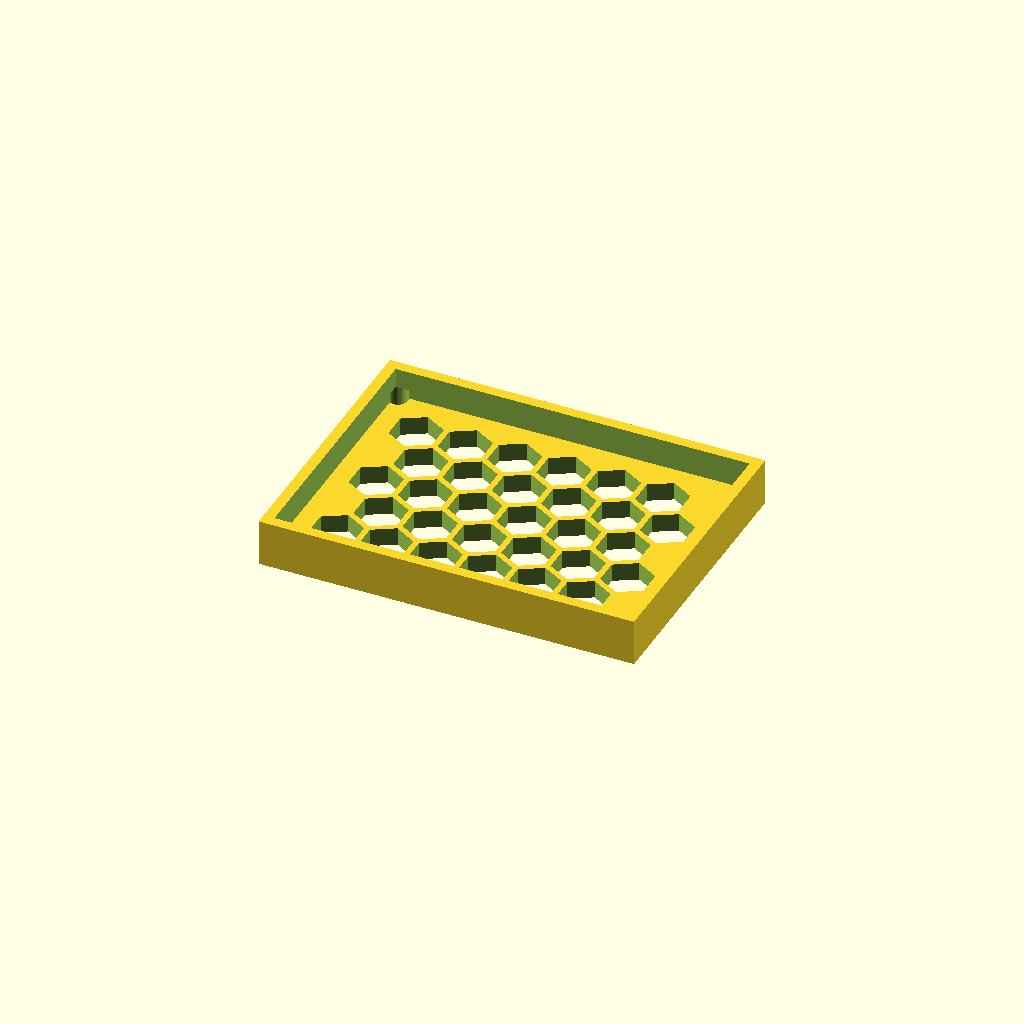
Cell 1 — every parameter at its default value.
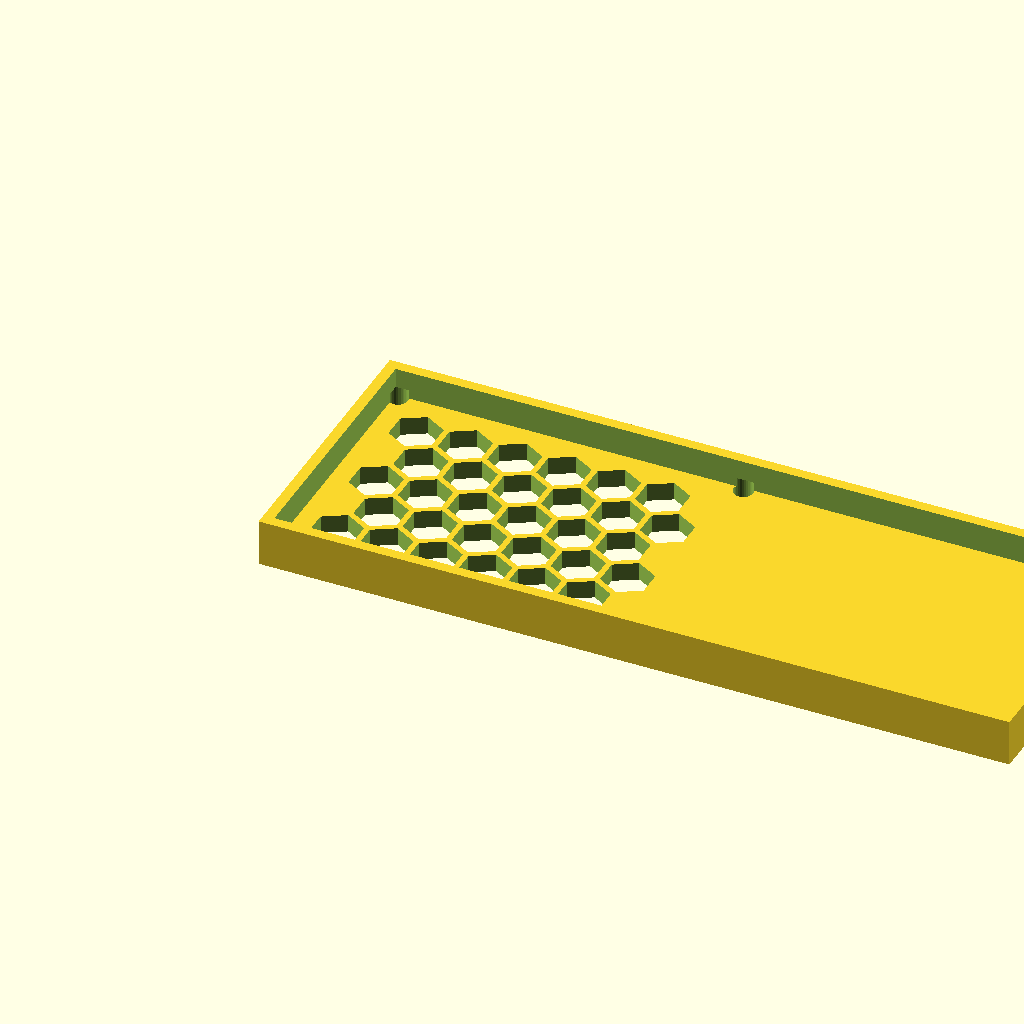
Cell 2: the same model with panel_w = 208.82.
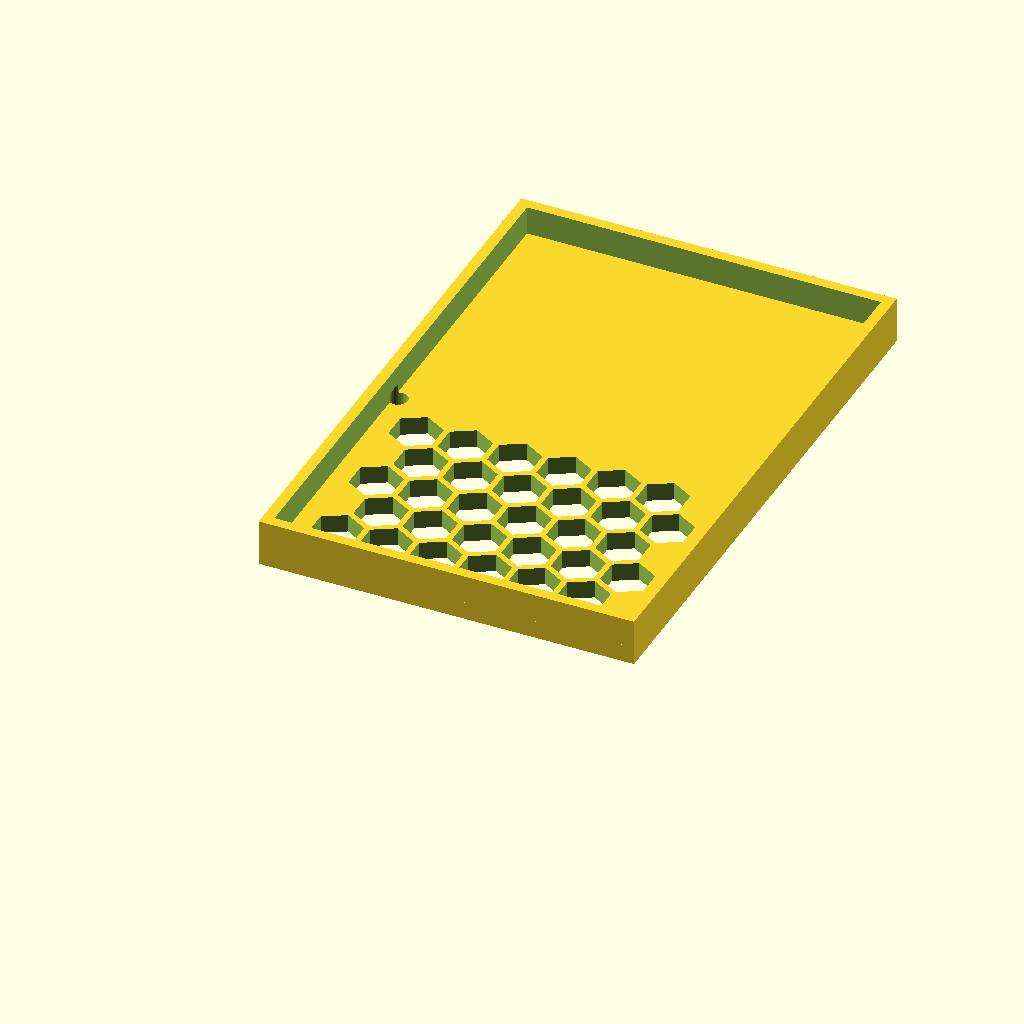
Cell 3: the same model with panel_d = 156.68.
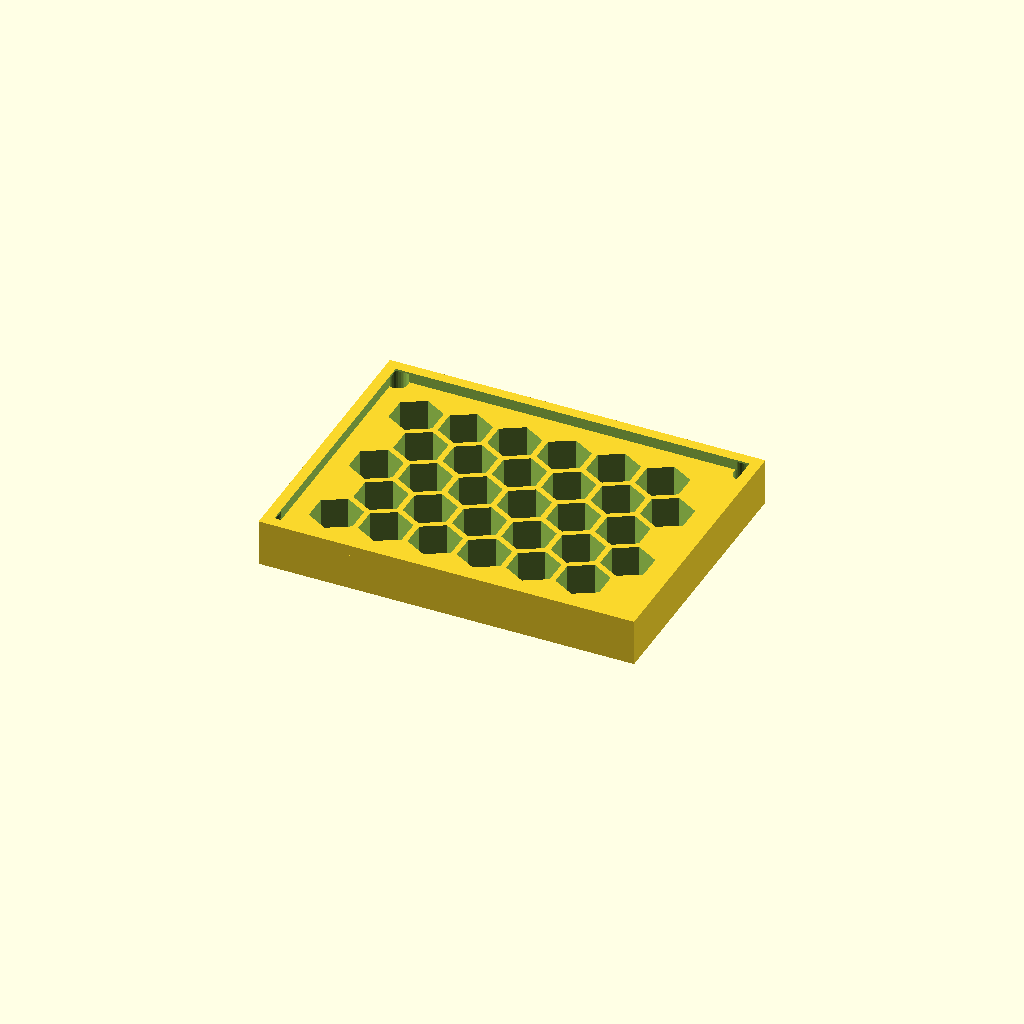
Cell 4 — thick set to 10, the other parameters unchanged.
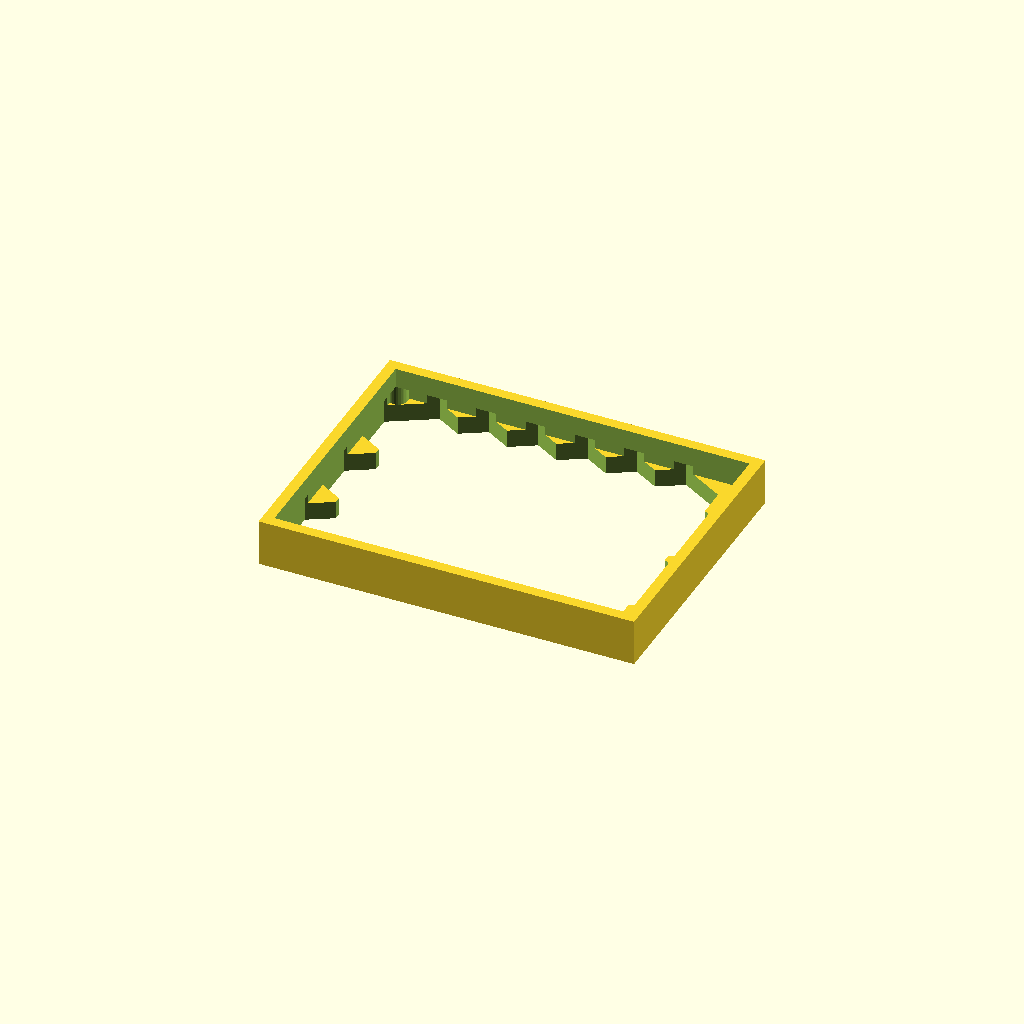
Cell 5: cell_r = 14 (everything else at default).
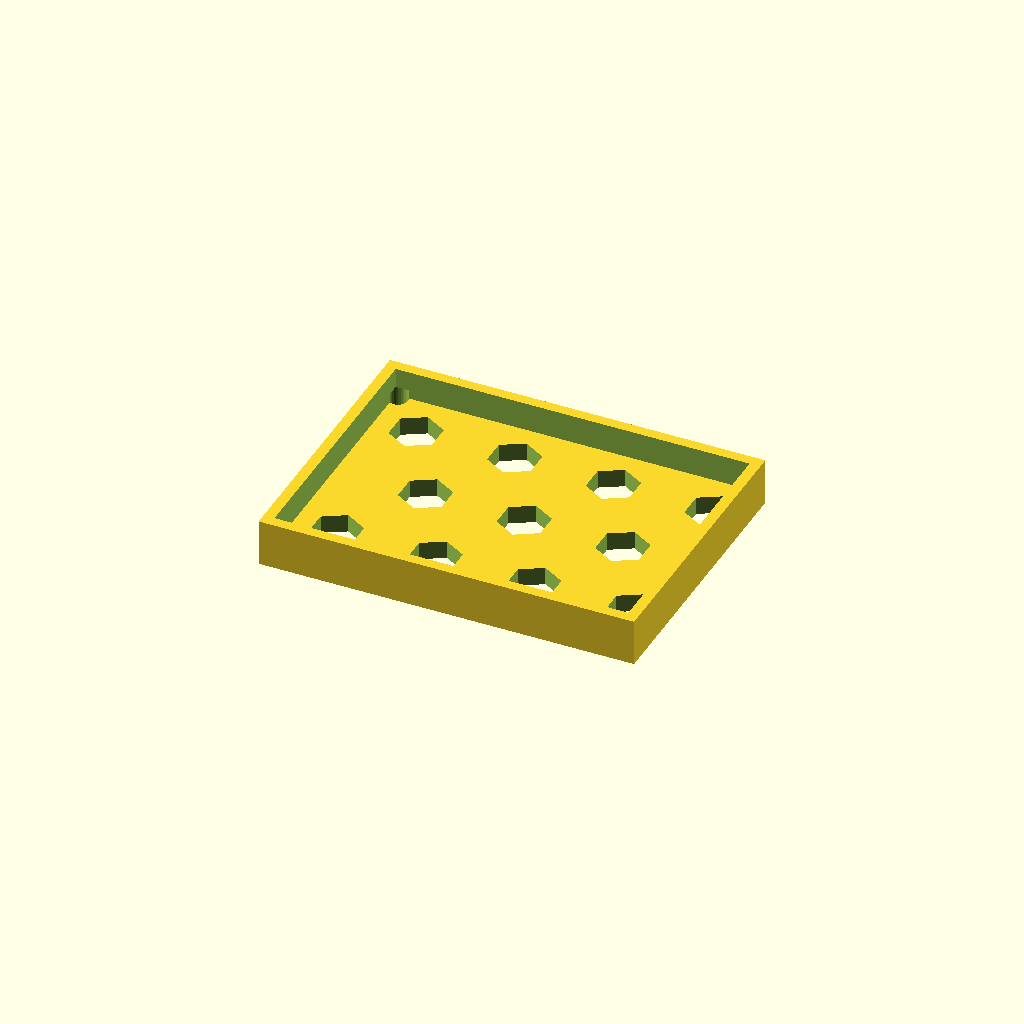
Cell 6: pitch = 27.44 (everything else at default).
One fixed orthographic camera (rotation 55°, 0°, 25°; colour scheme Cornfield) for every cell.
Source of the model, optional_data/data/gen3/hexlattices/part_0012.scad:
$fn = 32;

// ----------------------------------------------------------------------
// Honeycomb panel: 104.41 x 78.34 mm, 30 cells of 14 mm
// ----------------------------------------------------------------------

// --- parameters (mm) ---
panel_w = 104.41;         // panel width
panel_d = 78.34;          // panel depth
thick = 5;                // panel thickness
cell_r = 7;               // hex cell circumradius
pitch = 13.72;            // hex cell pitch (centre to centre)
web = 1.6;                // web between the cells
columns = 6;              // columns of cells
rows = 5;                 // rows of cells
cell_count = 30;          // total cells
shift_x = 14.46;          // first cell offset in x
shift_y = 15.4;           // first cell offset in y
mount_d = 5.4;            // corner mounting holes
hole_off = 4.2;           // mounting hole offset from the corners
rim_h = 13;               // rim height
rim_t = 3;                // rim wall thickness

difference() {
  union() {
    cube([panel_w, panel_d, thick]);
    /* rim around the panel, sunk 1 mm into the plate */
    translate([0, 0, thick - 1]) difference() {
      cube([panel_w, panel_d, rim_h - thick + 1]);
      translate([rim_t, rim_t, -2.5]) cube([panel_w - 2 * rim_t, panel_d - 2 * rim_t, rim_h - thick + 6]);
    }
  }
  /* hexagonal cells, point-up, cut right through the plate */
  for (row = [0 : rows - 1]) {
    for (col = [0 : columns - 1]) {
      translate([shift_x + col * pitch + (row % 2) * pitch / 2, shift_y + row * pitch * 0.866025, -2.5]) rotate([0, 0, 30]) cylinder(h = thick + 5, d = 2 * cell_r, $fn = 6);
    }
  }
  /* corner mounting holes, clear of the outer cell web */
  translate([4.2, 4.2, -2.5]) cylinder(h = thick + 5, d = mount_d);
  translate([100.21, 4.2, -2.5]) cylinder(h = thick + 5, d = mount_d);
  translate([4.2, 74.14, -2.5]) cylinder(h = thick + 5, d = mount_d);
  translate([100.21, 74.14, -2.5]) cylinder(h = thick + 5, d = mount_d);
}
Customizer parameters (derived from the source; name, type, default, range or options):
panel_w: number, default 104.41
panel_d: number, default 78.34
thick: number, default 5
cell_r: number, default 7
pitch: number, default 13.72
web: number, default 1.6
columns: number, default 6
rows: number, default 5
cell_count: number, default 30
shift_x: number, default 14.46
shift_y: number, default 15.4
mount_d: number, default 5.4
hole_off: number, default 4.2
rim_h: number, default 13
rim_t: number, default 3
